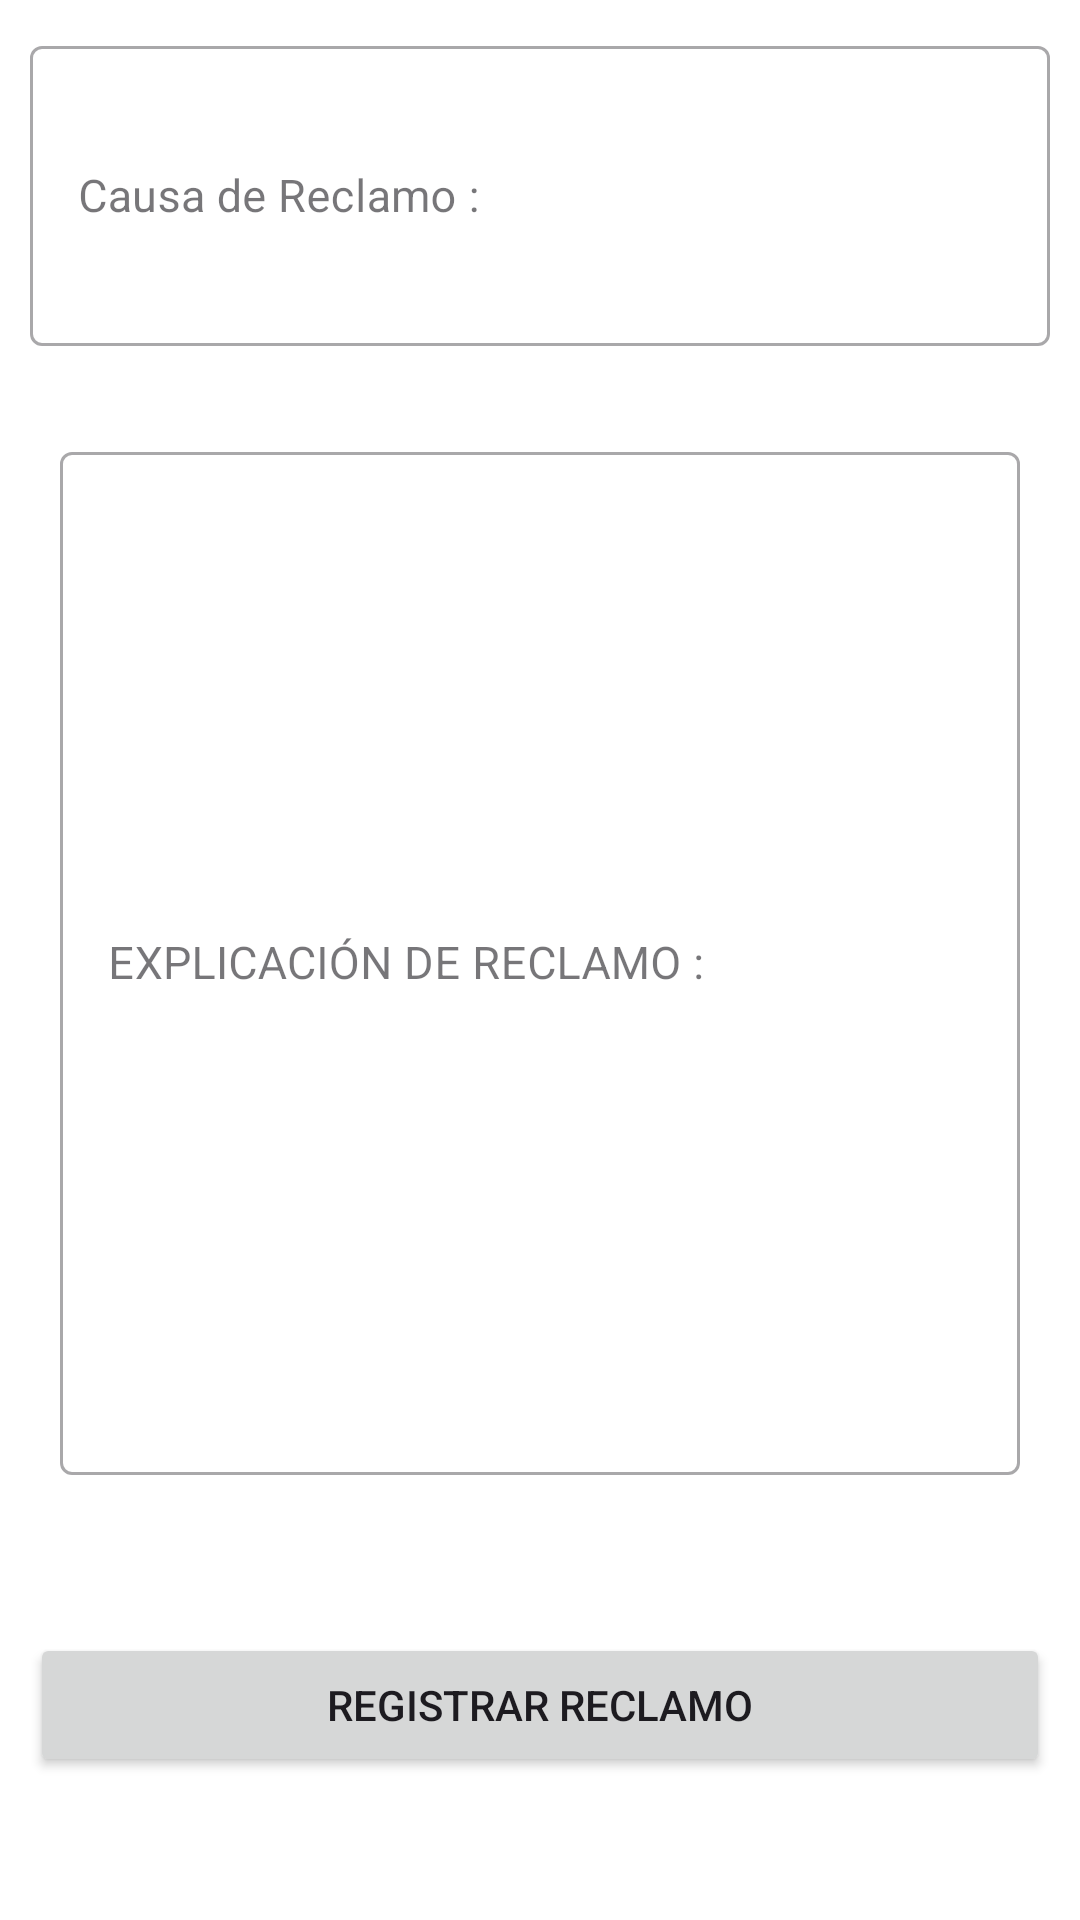

Android layout source for this screen:
<!-- AndroidManifest.xml: application theme Theme.MegaFarmaKotlin -->
<!-- res/layout/fragment_libro.xml -->
<?xml version="1.0" encoding="utf-8"?>
<LinearLayout xmlns:android="http://schemas.android.com/apk/res/android"
    xmlns:app="http://schemas.android.com/apk/res-auto"
    xmlns:tools="http://schemas.android.com/tools"
    android:layout_width="match_parent"
    android:layout_height="match_parent"
    android:layout_marginTop="10dp"
    android:background="@color/white"
    android:orientation="vertical"
    tools:context=".LibroFragment">

    <LinearLayout
        android:layout_width="match_parent"
        android:layout_height="match_parent"
        android:orientation="vertical">

        <com.google.android.material.textfield.TextInputLayout

            android:id="@+id/tvReclamo"
            style="@style/Widget.MaterialComponents.TextInputLayout.OutlinedBox"
            android:layout_width="match_parent"
            android:layout_height="match_parent"
            android:layout_marginStart="10dp"
            android:layout_marginTop="10dp"
            android:layout_marginEnd="10dp"
            android:layout_marginBottom="10dp"
            android:hint="Causa de Reclamo :"
            android:text="">

            <com.google.android.material.textfield.TextInputEditText
                android:id="@+id/iddReclamo"
                android:layout_width="match_parent"
                android:layout_height="100dp"
                android:layout_marginTop="10dp"
                android:fontFamily="sans-serif"
                android:textColorHint="#757575"
                android:textSize="15sp" />

            <LinearLayout
                android:layout_width="match_parent"
                android:layout_height="369dp"
                android:layout_marginTop="20dp"
                android:orientation="vertical">

                <com.google.android.material.textfield.TextInputLayout

                    android:id="@+id/tvReclamo2"
                    style="@style/Widget.MaterialComponents.TextInputLayout.OutlinedBox"
                    android:layout_width="match_parent"
                    android:layout_height="355dp"
                    android:layout_marginStart="10dp"
                    android:layout_marginTop="10dp"
                    android:layout_marginEnd="10dp"
                    android:layout_marginBottom="10dp"
                    android:hint="EXPLICACIÓN DE RECLAMO :"
                    android:text="">

                    <com.google.android.material.textfield.TextInputEditText
                        android:id="@+id/iddReclamo2"
                        android:layout_width="match_parent"
                        android:layout_height="341dp"
                        android:fontFamily="sans-serif"
                        android:textColorHint="#757575"
                        android:textSize="15sp" />


                </com.google.android.material.textfield.TextInputLayout>
            </LinearLayout>

            <LinearLayout
                android:layout_width="match_parent"
                android:layout_height="match_parent"
                android:orientation="vertical">

                <Button
                    android:id="@+id/tvRegistrarReclamo"
                    android:layout_width="match_parent"
                    android:layout_height="wrap_content"
                    android:layout_marginTop="40dp"
                    android:text="Registrar Reclamo" />
            </LinearLayout>


        </com.google.android.material.textfield.TextInputLayout>
    </LinearLayout>

</LinearLayout>
<!-- resources referenced by this layout -->
<resources>
  <color name="white">#FFFFFFFF</color>
  <style name="Theme.MegaFarmaKotlin" parent="Theme.Material3.DayNight">
          
          <item name="colorPrimary">@color/secondaryLightColor</item>
          <item name="colorPrimaryVariant">@color/primaryDarkColor</item>
          <item name="colorOnPrimary">@color/white</item>
          
          <item name="colorSecondary">@color/secondaryColor</item>
          <item name="colorSecondaryVariant">@color/secondaryDarkColor</item>
          <item name="colorOnSecondary">@color/secondaryTextColor</item>
          
          <item name="android:statusBarColor">?attr/colorPrimaryVariant</item>
          
          <item name="android:navigationBarColor">@color/secondaryColor</item>
      </style>
  <color name="secondaryLightColor">#59C9FB</color>
  <color name="primaryDarkColor">#004c8c</color>
  <color name="secondaryColor">#1a237e</color>
  <color name="secondaryDarkColor">#000051</color>
  <color name="secondaryTextColor">#ffffff</color>
</resources>
